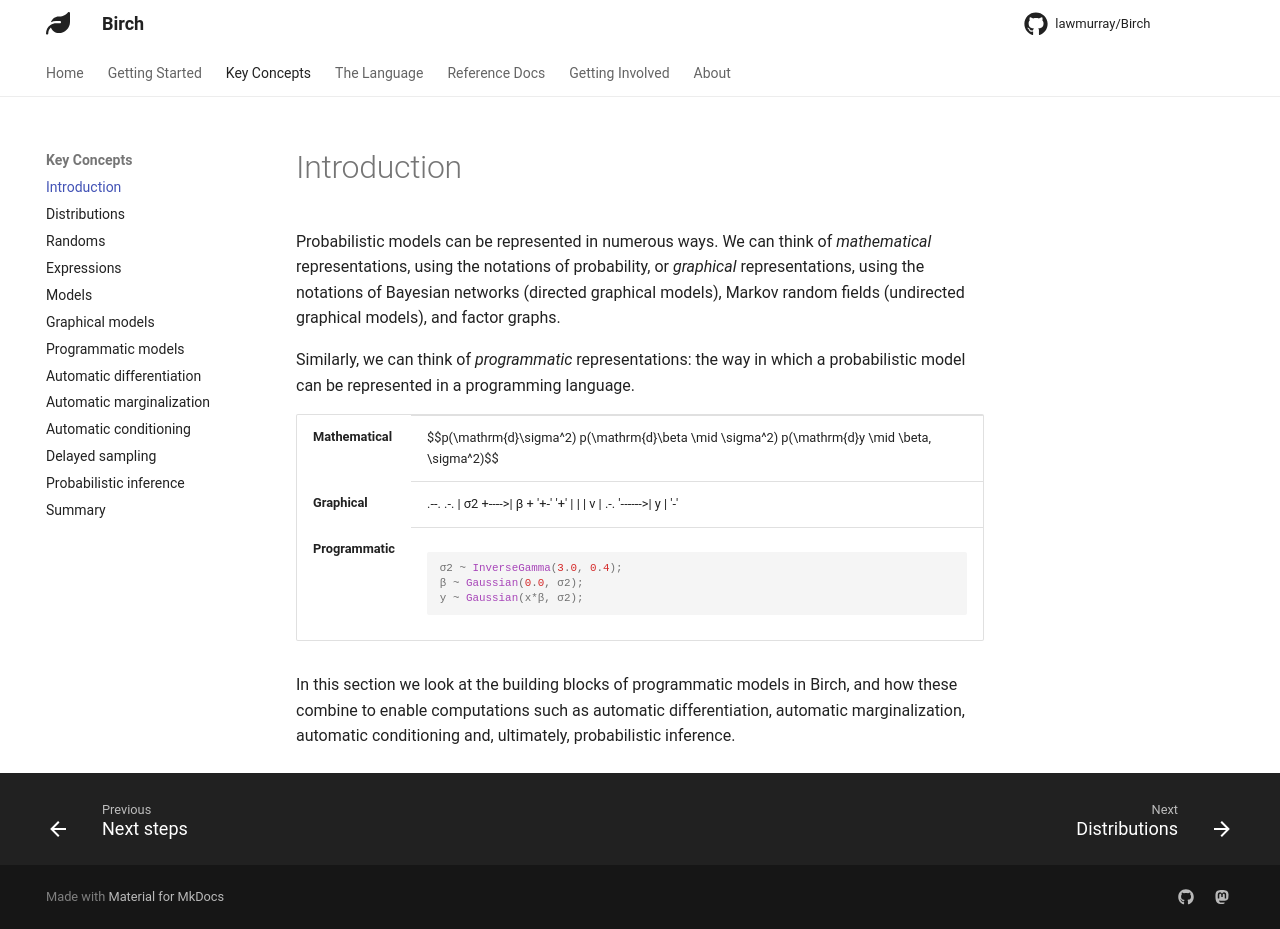

repository: lawmurray/birch-lang.org · page: concepts/index.html · generator: mkdocs

# Introduction

Probabilistic models can be represented in numerous ways. We can think of *mathematical* representations, using the notations of probability, or *graphical* representations, using the notations of Bayesian networks (directed graphical models), Markov random fields (undirected graphical models), and factor graphs.

Similarly, we can think of *programmatic* representations: the way in which a probabilistic model can be represented in a programming language.

<table>
  <tr>
    <th>Mathematical</th>
    <td>

$$p(\mathrm{d}\sigma^2) p(\mathrm{d}\beta \mid \sigma^2) p(\mathrm{d}y \mid \beta, \sigma^2)$$

    </td>
  </tr>
  <tr>
    <th>Graphical</th>
    <td>
```diagram
 .--.       .-.
| σ2 +---->| β +
 '+-'       '+'
  |          |
  |          v
  |         .-.
   '------>| y |
            '-'
```
    </td>
  </tr>
  <tr>
    <th>Programmatic</th>
    <td>
```birch
σ2 ~ InverseGamma(3.0, 0.4);
β ~ Gaussian(0.0, σ2);
y ~ Gaussian(x*β, σ2);
```
    </td>
  </tr>
</table>

In this section we look at the building blocks of programmatic models in Birch, and how these combine to enable computations such as automatic differentiation, automatic marginalization, automatic conditioning and, ultimately, probabilistic inference.
